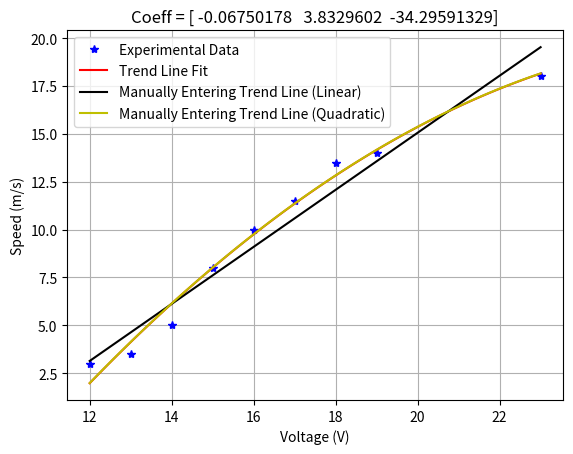
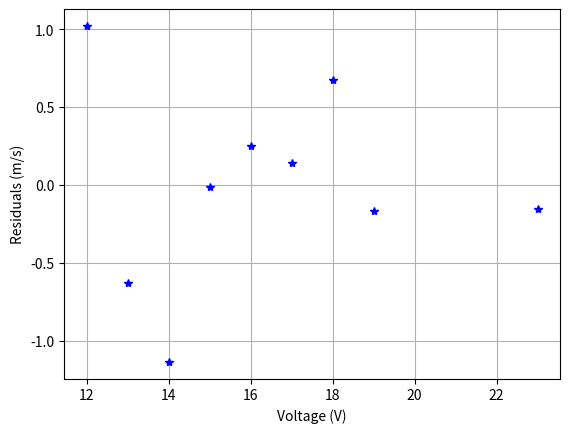

Generate these figures, in order, with matplotlib:
import numpy as np
import matplotlib.pyplot as plt

def speed_linear(voltage):
    return 1.49*voltage - 14.74

def speed_quadratic(voltage):
    return -0.0675*voltage**2 + 3.833*voltage - 34.29

volt = np.asarray([12,13,14,15,16,17,18,19,23])  ##voltage applied to motor
speed = np.asarray([3.0,3.5,5.0,8.0,10.0,11.5,13.5,14.0,18.0]) #speed in m/s

coeff = np.polyfit(volt,speed,2)

volt_fit = np.linspace(np.min(volt),np.max(volt),100)
speed_fit = np.polyval(coeff,volt_fit)

speed_manual_linear = speed_linear(volt_fit)
speed_manual_quadratic = speed_quadratic(volt_fit)

plt.plot(volt,speed,'b*',label='Experimental Data')
plt.plot(volt_fit,speed_fit,'r-',label='Trend Line Fit')
plt.plot(volt_fit,speed_manual_linear,'k-',label='Manually Entering Trend Line (Linear)')
plt.plot(volt_fit,speed_manual_quadratic,'y-',label='Manually Entering Trend Line (Quadratic)')
plt.grid()
plt.legend()
plt.title('Coeff = '+str(coeff))
plt.xlabel('Voltage (V)')
plt.ylabel('Speed (m/s)')

###Compute Residuals
speed_at_exp_data_pts = np.polyval(coeff,volt)
residuals = speed - speed_at_exp_data_pts

plt.figure()
plt.plot(volt,residuals,'b*')
plt.grid()
plt.xlabel('Voltage (V)')
plt.ylabel('Residuals (m/s)')



plt.show()